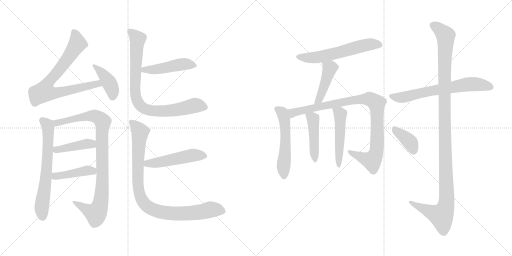
t = 0.00 s
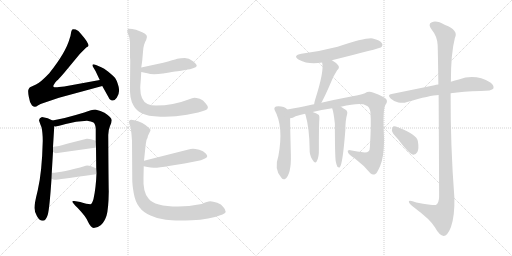
t = 2.90 s
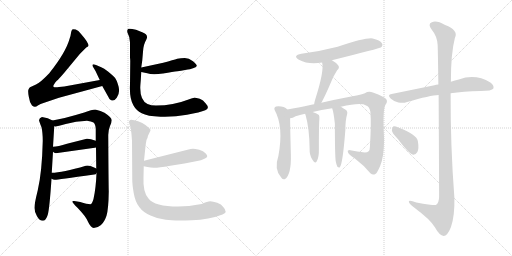
t = 5.81 s
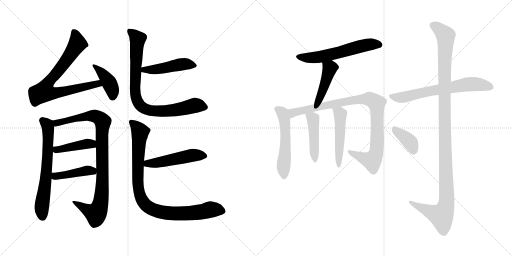
t = 8.71 s
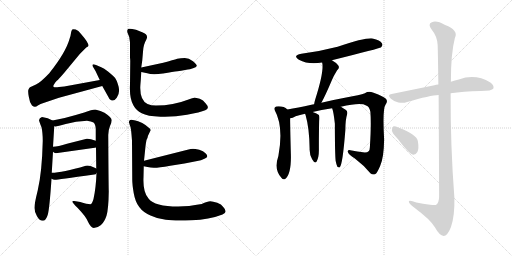
t = 11.61 s
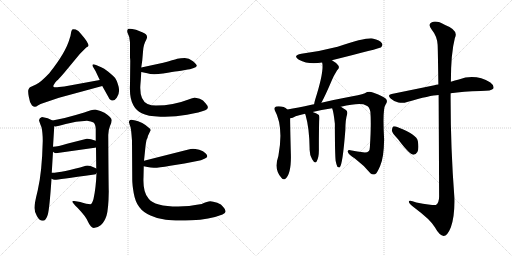
t = 14.51 s

The animated SVG that drew these frames (rendered in a browser with its animation timeline set to each time). Animation: 19 CSS @keyframes rules; one cycle of 14.51 s.

<svg version="1.1" viewBox="0 0 2048 1024" xmlns="http://www.w3.org/2000/svg">
  <g stroke="lightgray" stroke-dasharray="1,1" stroke-width="1" transform="scale(4, 4)">
    <line x1="0" y1="0" x2="256" y2="256"></line>
    <line x1="256" y1="0" x2="0" y2="256"></line>
    <line x1="128" y1="0" x2="128" y2="256"></line>
    <line x1="0" y1="128" x2="256" y2="128"></line>
    <line x1="256" y1="0" x2="512" y2="256"></line>
    <line x1="512" y1="0" x2="256" y2="256"></line>
    <line x1="384" y1="0" x2="384" y2="256"></line>
    <line x1="256" y1="128" x2="512" y2="128"></line>
  </g>
<g transform="scale(1, -1) translate(0, -850)">
   <style type="text/css">
    @keyframes keyframes0 {
      from {
       stroke: black;
       stroke-dashoffset: 768;
       stroke-width: 128;
       }
       71% {
       animation-timing-function: step-end;
       stroke: black;
       stroke-dashoffset: 0;
       stroke-width: 128;
       }
       to {
       stroke: black;
       stroke-width: 1024;
       }
       }
       #make-me-a-hanzi-animation-0 {
         animation: keyframes0 0.875000s both;
         animation-delay: 0.000000s;
         animation-timing-function: linear;
       }
    @keyframes keyframes1 {
      from {
       stroke: black;
       stroke-dashoffset: 405;
       stroke-width: 128;
       }
       57% {
       animation-timing-function: step-end;
       stroke: black;
       stroke-dashoffset: 0;
       stroke-width: 128;
       }
       to {
       stroke: black;
       stroke-width: 1024;
       }
       }
       #make-me-a-hanzi-animation-1 {
         animation: keyframes1 0.579590s both;
         animation-delay: 0.875000s;
         animation-timing-function: linear;
       }
    @keyframes keyframes2 {
      from {
       stroke: black;
       stroke-dashoffset: 651;
       stroke-width: 128;
       }
       68% {
       animation-timing-function: step-end;
       stroke: black;
       stroke-dashoffset: 0;
       stroke-width: 128;
       }
       to {
       stroke: black;
       stroke-width: 1024;
       }
       }
       #make-me-a-hanzi-animation-2 {
         animation: keyframes2 0.779785s both;
         animation-delay: 1.454590s;
         animation-timing-function: linear;
       }
    @keyframes keyframes3 {
      from {
       stroke: black;
       stroke-dashoffset: 927;
       stroke-width: 128;
       }
       75% {
       animation-timing-function: step-end;
       stroke: black;
       stroke-dashoffset: 0;
       stroke-width: 128;
       }
       to {
       stroke: black;
       stroke-width: 1024;
       }
       }
       #make-me-a-hanzi-animation-3 {
         animation: keyframes3 1.004395s both;
         animation-delay: 2.234375s;
         animation-timing-function: linear;
       }
    @keyframes keyframes4 {
      from {
       stroke: black;
       stroke-dashoffset: 423;
       stroke-width: 128;
       }
       58% {
       animation-timing-function: step-end;
       stroke: black;
       stroke-dashoffset: 0;
       stroke-width: 128;
       }
       to {
       stroke: black;
       stroke-width: 1024;
       }
       }
       #make-me-a-hanzi-animation-4 {
         animation: keyframes4 0.594238s both;
         animation-delay: 3.238770s;
         animation-timing-function: linear;
       }
    @keyframes keyframes5 {
      from {
       stroke: black;
       stroke-dashoffset: 427;
       stroke-width: 128;
       }
       58% {
       animation-timing-function: step-end;
       stroke: black;
       stroke-dashoffset: 0;
       stroke-width: 128;
       }
       to {
       stroke: black;
       stroke-width: 1024;
       }
       }
       #make-me-a-hanzi-animation-5 {
         animation: keyframes5 0.597493s both;
         animation-delay: 3.833008s;
         animation-timing-function: linear;
       }
    @keyframes keyframes6 {
      from {
       stroke: black;
       stroke-dashoffset: 467;
       stroke-width: 128;
       }
       60% {
       animation-timing-function: step-end;
       stroke: black;
       stroke-dashoffset: 0;
       stroke-width: 128;
       }
       to {
       stroke: black;
       stroke-width: 1024;
       }
       }
       #make-me-a-hanzi-animation-6 {
         animation: keyframes6 0.630046s both;
         animation-delay: 4.430501s;
         animation-timing-function: linear;
       }
    @keyframes keyframes7 {
      from {
       stroke: black;
       stroke-dashoffset: 838;
       stroke-width: 128;
       }
       73% {
       animation-timing-function: step-end;
       stroke: black;
       stroke-dashoffset: 0;
       stroke-width: 128;
       }
       to {
       stroke: black;
       stroke-width: 1024;
       }
       }
       #make-me-a-hanzi-animation-7 {
         animation: keyframes7 0.931966s both;
         animation-delay: 5.060547s;
         animation-timing-function: linear;
       }
    @keyframes keyframes8 {
      from {
       stroke: black;
       stroke-dashoffset: 496;
       stroke-width: 128;
       }
       62% {
       animation-timing-function: step-end;
       stroke: black;
       stroke-dashoffset: 0;
       stroke-width: 128;
       }
       to {
       stroke: black;
       stroke-width: 1024;
       }
       }
       #make-me-a-hanzi-animation-8 {
         animation: keyframes8 0.653646s both;
         animation-delay: 5.992513s;
         animation-timing-function: linear;
       }
    @keyframes keyframes9 {
      from {
       stroke: black;
       stroke-dashoffset: 921;
       stroke-width: 128;
       }
       75% {
       animation-timing-function: step-end;
       stroke: black;
       stroke-dashoffset: 0;
       stroke-width: 128;
       }
       to {
       stroke: black;
       stroke-width: 1024;
       }
       }
       #make-me-a-hanzi-animation-9 {
         animation: keyframes9 0.999512s both;
         animation-delay: 6.646159s;
         animation-timing-function: linear;
       }
    @keyframes keyframes10 {
      from {
       stroke: black;
       stroke-dashoffset: 584;
       stroke-width: 128;
       }
       66% {
       animation-timing-function: step-end;
       stroke: black;
       stroke-dashoffset: 0;
       stroke-width: 128;
       }
       to {
       stroke: black;
       stroke-width: 1024;
       }
       }
       #make-me-a-hanzi-animation-10 {
         animation: keyframes10 0.725260s both;
         animation-delay: 7.645671s;
         animation-timing-function: linear;
       }
    @keyframes keyframes11 {
      from {
       stroke: black;
       stroke-dashoffset: 440;
       stroke-width: 128;
       }
       59% {
       animation-timing-function: step-end;
       stroke: black;
       stroke-dashoffset: 0;
       stroke-width: 128;
       }
       to {
       stroke: black;
       stroke-width: 1024;
       }
       }
       #make-me-a-hanzi-animation-11 {
         animation: keyframes11 0.608073s both;
         animation-delay: 8.370931s;
         animation-timing-function: linear;
       }
    @keyframes keyframes12 {
      from {
       stroke: black;
       stroke-dashoffset: 531;
       stroke-width: 128;
       }
       63% {
       animation-timing-function: step-end;
       stroke: black;
       stroke-dashoffset: 0;
       stroke-width: 128;
       }
       to {
       stroke: black;
       stroke-width: 1024;
       }
       }
       #make-me-a-hanzi-animation-12 {
         animation: keyframes12 0.682129s both;
         animation-delay: 8.979004s;
         animation-timing-function: linear;
       }
    @keyframes keyframes13 {
      from {
       stroke: black;
       stroke-dashoffset: 945;
       stroke-width: 128;
       }
       75% {
       animation-timing-function: step-end;
       stroke: black;
       stroke-dashoffset: 0;
       stroke-width: 128;
       }
       to {
       stroke: black;
       stroke-width: 1024;
       }
       }
       #make-me-a-hanzi-animation-13 {
         animation: keyframes13 1.019043s both;
         animation-delay: 9.661133s;
         animation-timing-function: linear;
       }
    @keyframes keyframes14 {
      from {
       stroke: black;
       stroke-dashoffset: 450;
       stroke-width: 128;
       }
       59% {
       animation-timing-function: step-end;
       stroke: black;
       stroke-dashoffset: 0;
       stroke-width: 128;
       }
       to {
       stroke: black;
       stroke-width: 1024;
       }
       }
       #make-me-a-hanzi-animation-14 {
         animation: keyframes14 0.616211s both;
         animation-delay: 10.680176s;
         animation-timing-function: linear;
       }
    @keyframes keyframes15 {
      from {
       stroke: black;
       stroke-dashoffset: 498;
       stroke-width: 128;
       }
       62% {
       animation-timing-function: step-end;
       stroke: black;
       stroke-dashoffset: 0;
       stroke-width: 128;
       }
       to {
       stroke: black;
       stroke-width: 1024;
       }
       }
       #make-me-a-hanzi-animation-15 {
         animation: keyframes15 0.655273s both;
         animation-delay: 11.296387s;
         animation-timing-function: linear;
       }
    @keyframes keyframes16 {
      from {
       stroke: black;
       stroke-dashoffset: 662;
       stroke-width: 128;
       }
       68% {
       animation-timing-function: step-end;
       stroke: black;
       stroke-dashoffset: 0;
       stroke-width: 128;
       }
       to {
       stroke: black;
       stroke-width: 1024;
       }
       }
       #make-me-a-hanzi-animation-16 {
         animation: keyframes16 0.788737s both;
         animation-delay: 11.951660s;
         animation-timing-function: linear;
       }
    @keyframes keyframes17 {
      from {
       stroke: black;
       stroke-dashoffset: 1182;
       stroke-width: 128;
       }
       79% {
       animation-timing-function: step-end;
       stroke: black;
       stroke-dashoffset: 0;
       stroke-width: 128;
       }
       to {
       stroke: black;
       stroke-width: 1024;
       }
       }
       #make-me-a-hanzi-animation-17 {
         animation: keyframes17 1.211914s both;
         animation-delay: 12.740397s;
         animation-timing-function: linear;
       }
    @keyframes keyframes18 {
      from {
       stroke: black;
       stroke-dashoffset: 381;
       stroke-width: 128;
       }
       55% {
       animation-timing-function: step-end;
       stroke: black;
       stroke-dashoffset: 0;
       stroke-width: 128;
       }
       to {
       stroke: black;
       stroke-width: 1024;
       }
       }
       #make-me-a-hanzi-animation-18 {
         animation: keyframes18 0.560059s both;
         animation-delay: 13.952311s;
         animation-timing-function: linear;
       }
</style>
<path d="M 399.0 530.0 L 257.0 504.0 L 236.0 502.0 Q 218.0 499.0 214.0 503.0 Q 210.0 507.0 227.0 527.0 Q 233.0 531.0 257.0 559.0 L 320.0 635.0 L 345.0 660.0 L 352.0 664.0 Q 360.0 673.0 325.0 713.0 Q 313.0 729.0 303.0 732.0 Q 292.0 735.0 289.0 732.0 Q 285.0 728.0 284.0 718.0 Q 283.0 708.0 278.0 694.0 Q 263.0 640.0 197.0 557.0 Q 163.0 521.0 144.0 512.0 L 120.0 501.0 Q 116.0 498.0 114.0 492.0 Q 111.0 486.0 115.0 464.0 Q 118.0 441.0 128.0 428.0 Q 135.0 423.0 139.0 423.0 Q 143.0 422.0 153.0 429.0 Q 163.0 435.0 171.0 437.0 L 236.0 459.0 L 409.0 506.0 C 438.0 514.0 429.0 535.0 399.0 530.0 Z" fill="lightgray"></path> 
<path d="M 382.0 566.0 L 399.0 530.0 L 409.0 506.0 L 438.0 454.0 Q 453.0 439.0 467.0 459.0 Q 481.0 479.0 474.0 505.0 Q 467.0 531.0 458.0 541.0 Q 449.0 550.0 432.0 564.0 Q 415.0 577.0 405.0 581.0 L 384.0 590.0 Q 374.0 594.0 371.0 592.0 Q 368.0 589.0 373.0 581.0 L 382.0 566.0 Z" fill="lightgray"></path> 
<path d="M 168.0 382.0 Q 157.0 379.0 156.0 369.0 Q 158.0 361.0 166.0 341.0 Q 171.0 320.0 171.0 286.0 Q 168.0 161.0 151.0 89.0 Q 137.0 33.0 138.0 18.0 Q 138.0 2.0 148.0 -15.0 Q 158.0 -33.0 171.0 -33.0 Q 184.0 -33.0 191.0 -9.0 Q 198.0 14.0 206.0 135.0 L 207.0 159.0 L 212.0 243.0 L 212.0 263.0 L 217.0 345.0 C 218.0 364.0 218.0 364.0 210.0 368.0 Q 193.0 379.0 168.0 382.0 Z" fill="lightgray"></path> 
<path d="M 386.0 158.0 Q 384.0 100.0 374.0 54.0 Q 368.0 33.0 361.0 33.0 Q 349.0 33.0 321.0 42.0 L 297.0 46.0 Q 277.0 50.0 311.0 18.0 Q 346.0 -19.0 352.0 -37.0 Q 363.0 -61.0 375.0 -62.0 Q 390.0 -62.0 404.0 -50.0 Q 417.0 -39.0 426.0 -13.0 Q 434.0 13.0 435.0 84.0 Q 434.0 121.0 433.0 310.0 Q 433.0 329.0 440.0 346.0 Q 447.0 362.0 447.0 369.0 Q 447.0 380.0 418.0 399.0 Q 404.0 407.0 381.0 412.0 Q 368.0 412.0 337.0 400.0 Q 255.0 375.0 210.0 368.0 C 180.0 363.0 187.0 342.0 217.0 345.0 Q 223.0 342.0 263.0 354.0 Q 303.0 365.0 348.0 367.0 Q 365.0 365.0 374.0 360.0 Q 382.0 354.0 383.0 334.0 L 383.0 287.0 L 384.0 261.0 L 385.0 176.0 L 386.0 158.0 Z" fill="lightgray"></path> 
<path d="M 223.0 237.0 L 379.0 259.0 Q 382.0 259.0 384.0 261.0 C 412.0 272.0 411.0 277.0 383.0 287.0 Q 359.0 296.0 347.0 295.0 L 268.0 275.0 Q 232.0 264.0 212.0 263.0 C 189.0 261.0 189.0 261.0 212.0 243.0 Q 217.0 238.0 223.0 237.0 Z" fill="lightgray"></path> 
<path d="M 206.0 135.0 Q 214.0 130.0 221.0 131.0 Q 227.0 131.0 377.0 152.0 Q 384.0 152.0 386.0 158.0 C 396.0 171.0 396.0 171.0 385.0 176.0 Q 356.0 191.0 343.0 187.0 Q 249.0 159.0 207.0 159.0 C 177.0 158.0 179.0 149.0 206.0 135.0 Z" fill="lightgray"></path> 
<path d="M 653.0 599.0 L 565.0 580.0 C 536.0 574.0 536.0 568.0 565.0 562.0 L 589.0 557.0 Q 609.0 549.0 652.0 556.0 Q 694.0 563.0 710.0 565.0 Q 726.0 567.0 735.0 569.0 L 751.0 572.0 Q 758.0 572.0 772.0 577.0 Q 785.0 581.0 787.0 586.0 Q 788.0 592.0 772.0 605.0 Q 755.0 618.0 739.0 618.0 Q 723.0 618.0 709.0 615.0 Q 695.0 611.0 653.0 599.0 Z" fill="lightgray"></path> 
<path d="M 565.0 580.0 L 569.0 608.0 L 572.0 643.0 Q 573.0 671.0 585.0 691.0 Q 596.0 711.0 569.0 721.0 L 544.0 731.0 Q 517.0 738.0 512.0 734.0 Q 507.0 729.0 510.0 719.0 L 517.0 702.0 L 520.0 680.0 L 520.0 620.0 Q 521.0 612.0 521.0 606.0 L 520.0 512.0 Q 517.0 456.0 534.0 428.0 Q 544.0 409.0 567.0 397.0 Q 589.0 385.0 642.0 383.0 Q 695.0 381.0 748.0 391.0 Q 801.0 401.0 821.0 409.0 Q 841.0 416.0 823.0 436.0 Q 813.0 450.0 799.0 455.0 Q 784.0 459.0 778.0 459.0 Q 771.0 459.0 754.0 452.0 Q 693.0 428.0 624.0 428.0 Q 604.0 428.0 590.0 434.0 Q 561.0 448.0 561.0 498.0 Q 561.0 506.0 563.0 528.0 L 565.0 562.0 L 565.0 580.0 Z" fill="lightgray"></path> 
<path d="M 575.0 185.0 L 590.0 182.0 Q 602.0 179.0 615.0 179.0 Q 628.0 178.0 681.0 187.0 L 738.0 196.0 L 789.0 206.0 Q 803.0 208.0 820.0 216.0 Q 837.0 223.0 822.0 237.0 Q 814.0 246.0 797.0 251.0 Q 779.0 255.0 772.0 255.0 Q 764.0 255.0 750.0 251.0 L 576.0 207.0 C 547.0 200.0 546.0 191.0 575.0 185.0 Z" fill="lightgray"></path> 
<path d="M 807.0 34.0 Q 753.0 24.0 713.0 24.0 Q 618.0 24.0 594.0 56.0 Q 571.0 81.0 574.0 141.0 L 575.0 185.0 L 576.0 207.0 L 582.0 265.0 Q 584.0 281.0 586.0 290.0 Q 591.0 299.0 592.0 307.0 L 602.0 328.0 Q 604.0 333.0 594.0 340.0 Q 585.0 349.0 569.0 358.0 Q 552.0 366.0 537.0 369.0 Q 523.0 374.0 519.0 369.0 Q 514.0 365.0 517.0 357.0 Q 519.0 349.0 522.0 342.0 Q 524.0 335.0 526.0 312.0 L 528.0 287.0 L 529.0 131.0 Q 529.0 111.0 535.0 77.0 Q 541.0 42.0 557.0 22.0 Q 572.0 1.0 602.0 -12.0 Q 628.0 -25.0 663.0 -29.0 Q 697.0 -34.0 767.0 -31.0 Q 836.0 -29.0 890.0 -8.0 Q 913.0 1.0 893.0 22.0 Q 886.0 33.0 869.0 39.0 Q 851.0 44.0 841.0 45.0 Q 830.0 45.0 807.0 34.0 Z" fill="lightgray"></path> 
<path d="M 1327.5 609.5 Q 1519.5 657.5 1523.5 660.5 Q 1533.5 669.5 1527.5 677.5 Q 1520.5 689.5 1490.5 696.5 Q 1462.5 700.5 1350.5 663.5 Q 1281.5 645.5 1205.5 635.5 Q 1168.5 628.5 1195.5 611.5 Q 1234.5 590.5 1288.5 600.5 L 1327.5 609.5 Z" fill="lightgray"></path> 
<path d="M 1285.5 439.5 Q 1300.5 466.5 1326.5 527.5 Q 1333.5 545.5 1348.5 569.5 Q 1360.5 579.5 1352.5 589.5 Q 1345.5 599.5 1327.5 609.5 C 1301.5 624.5 1282.5 629.5 1288.5 600.5 Q 1297.5 567.5 1260.5 451.5 Q 1257.5 441.5 1256.5 433.5 C 1251.5 403.5 1271.5 413.5 1285.5 439.5 Z" fill="lightgray"></path> 
<path d="M 1149.5 412.5 Q 1134.5 427.5 1104.5 424.5 Q 1094.5 420.5 1098.5 410.5 Q 1135.5 344.5 1113.5 226.5 Q 1094.5 172.5 1125.5 139.5 Q 1132.5 129.5 1140.5 134.5 Q 1165.5 152.5 1163.5 232.5 Q 1160.5 344.5 1160.5 377.5 C 1160.5 404.5 1160.5 404.5 1149.5 412.5 Z" fill="lightgray"></path> 
<path d="M 1363.5 423.5 Q 1444.5 442.5 1464.5 428.5 Q 1477.5 424.5 1481.5 403.5 Q 1485.5 354.5 1479.5 261.5 Q 1479.5 240.5 1459.5 240.5 Q 1428.5 244.5 1401.5 249.5 Q 1388.5 250.5 1391.5 242.5 Q 1392.5 233.5 1419.5 216.5 Q 1456.5 188.5 1481.5 157.5 Q 1491.5 148.5 1501.5 154.5 Q 1508.5 158.5 1520.5 186.5 Q 1535.5 219.5 1536.5 292.5 Q 1529.5 415.5 1542.5 432.5 Q 1552.5 445.5 1543.5 455.5 Q 1533.5 465.5 1491.5 480.5 Q 1473.5 486.5 1459.5 477.5 Q 1440.5 470.5 1384.5 460.5 Q 1330.5 450.5 1285.5 439.5 L 1256.5 433.5 Q 1249.5 433.5 1245.5 431.5 Q 1190.5 419.5 1149.5 412.5 C 1119.5 407.5 1132.5 367.5 1160.5 377.5 Q 1170.5 377.5 1182.5 385.5 Q 1198.5 391.5 1220.5 395.5 L 1250.5 402.5 Q 1283.5 411.5 1328.5 417.5 L 1363.5 423.5 Z" fill="lightgray"></path> 
<path d="M 1220.5 395.5 Q 1220.5 394.5 1222.5 389.5 Q 1237.5 337.5 1238.5 255.5 Q 1237.5 231.5 1248.5 213.5 Q 1260.5 192.5 1266.5 204.5 Q 1276.5 220.5 1275.5 256.5 Q 1275.5 353.5 1277.5 373.5 Q 1278.5 385.5 1275.5 390.5 Q 1268.5 396.5 1250.5 402.5 C 1222.5 412.5 1213.5 415.5 1220.5 395.5 Z" fill="lightgray"></path> 
<path d="M 1342.5 207.5 Q 1345.5 191.5 1349.5 183.5 Q 1353.5 179.5 1358.5 180.5 Q 1370.5 189.5 1381.5 331.5 Q 1381.5 371.5 1388.5 393.5 Q 1391.5 405.5 1382.5 411.5 Q 1372.5 418.5 1363.5 423.5 C 1337.5 438.5 1319.5 446.5 1328.5 417.5 Q 1334.5 402.5 1339.5 355.5 Q 1339.5 238.5 1342.5 207.5 Z" fill="lightgray"></path> 
<path d="M 1802.5 477.5 Q 1851.5 484.5 1922.5 486.5 Q 1967.5 486.5 1973.5 496.5 Q 1977.5 508.5 1961.5 520.5 Q 1901.5 556.5 1835.5 532.5 Q 1819.5 529.5 1803.5 523.5 L 1753.5 512.5 Q 1743.5 511.5 1737.5 509.5 Q 1659.5 493.5 1566.5 474.5 Q 1547.5 471.5 1562.5 456.5 Q 1575.5 444.5 1593.5 440.5 Q 1612.5 436.5 1628.5 442.5 Q 1721.5 469.5 1754.5 470.5 L 1802.5 477.5 Z" fill="lightgray"></path> 
<path d="M 1754.5 470.5 Q 1755.5 322.5 1756.5 64.5 Q 1756.5 39.5 1743.5 30.5 Q 1737.5 27.5 1665.5 40.5 Q 1632.5 52.5 1635.5 42.5 Q 1636.5 35.5 1656.5 20.5 Q 1722.5 -28.5 1739.5 -58.5 Q 1758.5 -92.5 1774.5 -93.5 Q 1789.5 -93.5 1803.5 -58.5 Q 1819.5 -13.5 1817.5 60.5 Q 1801.5 268.5 1802.5 477.5 L 1803.5 523.5 Q 1803.5 637.5 1819.5 698.5 Q 1835.5 729.5 1780.5 750.5 Q 1746.5 769.5 1727.5 761.5 Q 1709.5 754.5 1726.5 732.5 Q 1748.5 705.5 1750.5 671.5 Q 1751.5 653.5 1753.5 512.5 L 1754.5 470.5 Z" fill="lightgray"></path> 
<path d="M 1591.5 294.5 Q 1636.5 234.5 1652.5 231.5 Q 1662.5 230.5 1669.5 242.5 Q 1676.5 255.5 1671.5 285.5 Q 1667.5 312.5 1593.5 340.5 Q 1578.5 346.5 1572.5 344.5 Q 1568.5 341.5 1567.5 328.5 Q 1568.5 318.5 1591.5 294.5 Z" fill="lightgray"></path> 
      <clipPath id="make-me-a-hanzi-clip-0">
      <path d="M 399.0 530.0 L 257.0 504.0 L 236.0 502.0 Q 218.0 499.0 214.0 503.0 Q 210.0 507.0 227.0 527.0 Q 233.0 531.0 257.0 559.0 L 320.0 635.0 L 345.0 660.0 L 352.0 664.0 Q 360.0 673.0 325.0 713.0 Q 313.0 729.0 303.0 732.0 Q 292.0 735.0 289.0 732.0 Q 285.0 728.0 284.0 718.0 Q 283.0 708.0 278.0 694.0 Q 263.0 640.0 197.0 557.0 Q 163.0 521.0 144.0 512.0 L 120.0 501.0 Q 116.0 498.0 114.0 492.0 Q 111.0 486.0 115.0 464.0 Q 118.0 441.0 128.0 428.0 Q 135.0 423.0 139.0 423.0 Q 143.0 422.0 153.0 429.0 Q 163.0 435.0 171.0 437.0 L 236.0 459.0 L 409.0 506.0 C 438.0 514.0 429.0 535.0 399.0 530.0 Z" fill="lightgray"></path>
      </clipPath>
      <path clip-path="url(#make-me-a-hanzi-clip-0)" d="M 296.0 722.0 L 304.0 706.0 L 308.0 672.0 L 244.0 579.0 L 194.0 522.0 L 177.0 483.0 L 222.0 478.0 L 391.0 515.0 L 400.0 509.0 " fill="none" id="make-me-a-hanzi-animation-0" stroke-dasharray="640 1280" stroke-linecap="round"></path>

      <clipPath id="make-me-a-hanzi-clip-1">
      <path d="M 382.0 566.0 L 399.0 530.0 L 409.0 506.0 L 438.0 454.0 Q 453.0 439.0 467.0 459.0 Q 481.0 479.0 474.0 505.0 Q 467.0 531.0 458.0 541.0 Q 449.0 550.0 432.0 564.0 Q 415.0 577.0 405.0 581.0 L 384.0 590.0 Q 374.0 594.0 371.0 592.0 Q 368.0 589.0 373.0 581.0 L 382.0 566.0 Z" fill="lightgray"></path>
      </clipPath>
      <path clip-path="url(#make-me-a-hanzi-clip-1)" d="M 377.0 587.0 L 413.0 553.0 L 436.0 520.0 L 449.0 493.0 L 451.0 464.0 " fill="none" id="make-me-a-hanzi-animation-1" stroke-dasharray="277 554" stroke-linecap="round"></path>

      <clipPath id="make-me-a-hanzi-clip-2">
      <path d="M 168.0 382.0 Q 157.0 379.0 156.0 369.0 Q 158.0 361.0 166.0 341.0 Q 171.0 320.0 171.0 286.0 Q 168.0 161.0 151.0 89.0 Q 137.0 33.0 138.0 18.0 Q 138.0 2.0 148.0 -15.0 Q 158.0 -33.0 171.0 -33.0 Q 184.0 -33.0 191.0 -9.0 Q 198.0 14.0 206.0 135.0 L 207.0 159.0 L 212.0 243.0 L 212.0 263.0 L 217.0 345.0 C 218.0 364.0 218.0 364.0 210.0 368.0 Q 193.0 379.0 168.0 382.0 Z" fill="lightgray"></path>
      </clipPath>
      <path clip-path="url(#make-me-a-hanzi-clip-2)" d="M 170.0 368.0 L 191.0 344.0 L 193.0 285.0 L 183.0 125.0 L 167.0 27.0 L 170.0 -17.0 " fill="none" id="make-me-a-hanzi-animation-2" stroke-dasharray="523 1046" stroke-linecap="round"></path>

      <clipPath id="make-me-a-hanzi-clip-3">
      <path d="M 386.0 158.0 Q 384.0 100.0 374.0 54.0 Q 368.0 33.0 361.0 33.0 Q 349.0 33.0 321.0 42.0 L 297.0 46.0 Q 277.0 50.0 311.0 18.0 Q 346.0 -19.0 352.0 -37.0 Q 363.0 -61.0 375.0 -62.0 Q 390.0 -62.0 404.0 -50.0 Q 417.0 -39.0 426.0 -13.0 Q 434.0 13.0 435.0 84.0 Q 434.0 121.0 433.0 310.0 Q 433.0 329.0 440.0 346.0 Q 447.0 362.0 447.0 369.0 Q 447.0 380.0 418.0 399.0 Q 404.0 407.0 381.0 412.0 Q 368.0 412.0 337.0 400.0 Q 255.0 375.0 210.0 368.0 C 180.0 363.0 187.0 342.0 217.0 345.0 Q 223.0 342.0 263.0 354.0 Q 303.0 365.0 348.0 367.0 Q 365.0 365.0 374.0 360.0 Q 382.0 354.0 383.0 334.0 L 383.0 287.0 L 384.0 261.0 L 385.0 176.0 L 386.0 158.0 Z" fill="lightgray"></path>
      </clipPath>
      <path clip-path="url(#make-me-a-hanzi-clip-3)" d="M 216.0 364.0 L 230.0 358.0 L 249.0 360.0 L 314.0 380.0 L 369.0 387.0 L 393.0 381.0 L 411.0 363.0 L 409.0 109.0 L 396.0 16.0 L 384.0 -4.0 L 301.0 34.0 " fill="none" id="make-me-a-hanzi-animation-3" stroke-dasharray="799 1598" stroke-linecap="round"></path>

      <clipPath id="make-me-a-hanzi-clip-4">
      <path d="M 223.0 237.0 L 379.0 259.0 Q 382.0 259.0 384.0 261.0 C 412.0 272.0 411.0 277.0 383.0 287.0 Q 359.0 296.0 347.0 295.0 L 268.0 275.0 Q 232.0 264.0 212.0 263.0 C 189.0 261.0 189.0 261.0 212.0 243.0 Q 217.0 238.0 223.0 237.0 Z" fill="lightgray"></path>
      </clipPath>
      <path clip-path="url(#make-me-a-hanzi-clip-4)" d="M 218.0 258.0 L 226.0 251.0 L 345.0 275.0 L 379.0 267.0 " fill="none" id="make-me-a-hanzi-animation-4" stroke-dasharray="295 590" stroke-linecap="round"></path>

      <clipPath id="make-me-a-hanzi-clip-5">
      <path d="M 206.0 135.0 Q 214.0 130.0 221.0 131.0 Q 227.0 131.0 377.0 152.0 Q 384.0 152.0 386.0 158.0 C 396.0 171.0 396.0 171.0 385.0 176.0 Q 356.0 191.0 343.0 187.0 Q 249.0 159.0 207.0 159.0 C 177.0 158.0 179.0 149.0 206.0 135.0 Z" fill="lightgray"></path>
      </clipPath>
      <path clip-path="url(#make-me-a-hanzi-clip-5)" d="M 212.0 153.0 L 221.0 145.0 L 349.0 168.0 L 377.0 162.0 " fill="none" id="make-me-a-hanzi-animation-5" stroke-dasharray="299 598" stroke-linecap="round"></path>

      <clipPath id="make-me-a-hanzi-clip-6">
      <path d="M 653.0 599.0 L 565.0 580.0 C 536.0 574.0 536.0 568.0 565.0 562.0 L 589.0 557.0 Q 609.0 549.0 652.0 556.0 Q 694.0 563.0 710.0 565.0 Q 726.0 567.0 735.0 569.0 L 751.0 572.0 Q 758.0 572.0 772.0 577.0 Q 785.0 581.0 787.0 586.0 Q 788.0 592.0 772.0 605.0 Q 755.0 618.0 739.0 618.0 Q 723.0 618.0 709.0 615.0 Q 695.0 611.0 653.0 599.0 Z" fill="lightgray"></path>
      </clipPath>
      <path clip-path="url(#make-me-a-hanzi-clip-6)" d="M 572.0 567.0 L 658.0 577.0 L 732.0 594.0 L 780.0 588.0 " fill="none" id="make-me-a-hanzi-animation-6" stroke-dasharray="339 678" stroke-linecap="round"></path>

      <clipPath id="make-me-a-hanzi-clip-7">
      <path d="M 565.0 580.0 L 569.0 608.0 L 572.0 643.0 Q 573.0 671.0 585.0 691.0 Q 596.0 711.0 569.0 721.0 L 544.0 731.0 Q 517.0 738.0 512.0 734.0 Q 507.0 729.0 510.0 719.0 L 517.0 702.0 L 520.0 680.0 L 520.0 620.0 Q 521.0 612.0 521.0 606.0 L 520.0 512.0 Q 517.0 456.0 534.0 428.0 Q 544.0 409.0 567.0 397.0 Q 589.0 385.0 642.0 383.0 Q 695.0 381.0 748.0 391.0 Q 801.0 401.0 821.0 409.0 Q 841.0 416.0 823.0 436.0 Q 813.0 450.0 799.0 455.0 Q 784.0 459.0 778.0 459.0 Q 771.0 459.0 754.0 452.0 Q 693.0 428.0 624.0 428.0 Q 604.0 428.0 590.0 434.0 Q 561.0 448.0 561.0 498.0 Q 561.0 506.0 563.0 528.0 L 565.0 562.0 L 565.0 580.0 Z" fill="lightgray"></path>
      </clipPath>
      <path clip-path="url(#make-me-a-hanzi-clip-7)" d="M 517.0 726.0 L 551.0 694.0 L 541.0 473.0 L 562.0 426.0 L 589.0 411.0 L 633.0 405.0 L 722.0 413.0 L 779.0 428.0 L 818.0 423.0 " fill="none" id="make-me-a-hanzi-animation-7" stroke-dasharray="710 1420" stroke-linecap="round"></path>

      <clipPath id="make-me-a-hanzi-clip-8">
      <path d="M 575.0 185.0 L 590.0 182.0 Q 602.0 179.0 615.0 179.0 Q 628.0 178.0 681.0 187.0 L 738.0 196.0 L 789.0 206.0 Q 803.0 208.0 820.0 216.0 Q 837.0 223.0 822.0 237.0 Q 814.0 246.0 797.0 251.0 Q 779.0 255.0 772.0 255.0 Q 764.0 255.0 750.0 251.0 L 576.0 207.0 C 547.0 200.0 546.0 191.0 575.0 185.0 Z" fill="lightgray"></path>
      </clipPath>
      <path clip-path="url(#make-me-a-hanzi-clip-8)" d="M 584.0 190.0 L 590.0 196.0 L 668.0 206.0 L 770.0 229.0 L 818.0 227.0 " fill="none" id="make-me-a-hanzi-animation-8" stroke-dasharray="368 736" stroke-linecap="round"></path>

      <clipPath id="make-me-a-hanzi-clip-9">
      <path d="M 807.0 34.0 Q 753.0 24.0 713.0 24.0 Q 618.0 24.0 594.0 56.0 Q 571.0 81.0 574.0 141.0 L 575.0 185.0 L 576.0 207.0 L 582.0 265.0 Q 584.0 281.0 586.0 290.0 Q 591.0 299.0 592.0 307.0 L 602.0 328.0 Q 604.0 333.0 594.0 340.0 Q 585.0 349.0 569.0 358.0 Q 552.0 366.0 537.0 369.0 Q 523.0 374.0 519.0 369.0 Q 514.0 365.0 517.0 357.0 Q 519.0 349.0 522.0 342.0 Q 524.0 335.0 526.0 312.0 L 528.0 287.0 L 529.0 131.0 Q 529.0 111.0 535.0 77.0 Q 541.0 42.0 557.0 22.0 Q 572.0 1.0 602.0 -12.0 Q 628.0 -25.0 663.0 -29.0 Q 697.0 -34.0 767.0 -31.0 Q 836.0 -29.0 890.0 -8.0 Q 913.0 1.0 893.0 22.0 Q 886.0 33.0 869.0 39.0 Q 851.0 44.0 841.0 45.0 Q 830.0 45.0 807.0 34.0 Z" fill="lightgray"></path>
      </clipPath>
      <path clip-path="url(#make-me-a-hanzi-clip-9)" d="M 526.0 362.0 L 560.0 322.0 L 551.0 186.0 L 553.0 103.0 L 563.0 60.0 L 587.0 26.0 L 631.0 5.0 L 693.0 -4.0 L 774.0 -2.0 L 842.0 12.0 L 887.0 7.0 " fill="none" id="make-me-a-hanzi-animation-9" stroke-dasharray="793 1586" stroke-linecap="round"></path>

      <clipPath id="make-me-a-hanzi-clip-10">
      <path d="M 1327.5 609.5 Q 1519.5 657.5 1523.5 660.5 Q 1533.5 669.5 1527.5 677.5 Q 1520.5 689.5 1490.5 696.5 Q 1462.5 700.5 1350.5 663.5 Q 1281.5 645.5 1205.5 635.5 Q 1168.5 628.5 1195.5 611.5 Q 1234.5 590.5 1288.5 600.5 L 1327.5 609.5 Z" fill="lightgray"></path>
      </clipPath>
      <path clip-path="url(#make-me-a-hanzi-clip-10)" d="M 1197.5 624.5 L 1234.5 618.5 L 1276.5 622.5 L 1460.5 669.5 L 1492.5 674.5 L 1518.5 670.5 " fill="none" id="make-me-a-hanzi-animation-10" stroke-dasharray="456 912" stroke-linecap="round"></path>

      <clipPath id="make-me-a-hanzi-clip-11">
      <path d="M 1285.5 439.5 Q 1300.5 466.5 1326.5 527.5 Q 1333.5 545.5 1348.5 569.5 Q 1360.5 579.5 1352.5 589.5 Q 1345.5 599.5 1327.5 609.5 C 1301.5 624.5 1282.5 629.5 1288.5 600.5 Q 1297.5 567.5 1260.5 451.5 Q 1257.5 441.5 1256.5 433.5 C 1251.5 403.5 1271.5 413.5 1285.5 439.5 Z" fill="lightgray"></path>
      </clipPath>
      <path clip-path="url(#make-me-a-hanzi-clip-11)" d="M 1295.5 598.5 L 1319.5 576.5 L 1275.5 450.5 L 1263.5 436.5 " fill="none" id="make-me-a-hanzi-animation-11" stroke-dasharray="312 624" stroke-linecap="round"></path>

      <clipPath id="make-me-a-hanzi-clip-12">
      <path d="M 1149.5 412.5 Q 1134.5 427.5 1104.5 424.5 Q 1094.5 420.5 1098.5 410.5 Q 1135.5 344.5 1113.5 226.5 Q 1094.5 172.5 1125.5 139.5 Q 1132.5 129.5 1140.5 134.5 Q 1165.5 152.5 1163.5 232.5 Q 1160.5 344.5 1160.5 377.5 C 1160.5 404.5 1160.5 404.5 1149.5 412.5 Z" fill="lightgray"></path>
      </clipPath>
      <path clip-path="url(#make-me-a-hanzi-clip-12)" d="M 1113.5 412.5 L 1133.5 387.5 L 1141.5 331.5 L 1135.5 145.5 " fill="none" id="make-me-a-hanzi-animation-12" stroke-dasharray="403 806" stroke-linecap="round"></path>

      <clipPath id="make-me-a-hanzi-clip-13">
      <path d="M 1363.5 423.5 Q 1444.5 442.5 1464.5 428.5 Q 1477.5 424.5 1481.5 403.5 Q 1485.5 354.5 1479.5 261.5 Q 1479.5 240.5 1459.5 240.5 Q 1428.5 244.5 1401.5 249.5 Q 1388.5 250.5 1391.5 242.5 Q 1392.5 233.5 1419.5 216.5 Q 1456.5 188.5 1481.5 157.5 Q 1491.5 148.5 1501.5 154.5 Q 1508.5 158.5 1520.5 186.5 Q 1535.5 219.5 1536.5 292.5 Q 1529.5 415.5 1542.5 432.5 Q 1552.5 445.5 1543.5 455.5 Q 1533.5 465.5 1491.5 480.5 Q 1473.5 486.5 1459.5 477.5 Q 1440.5 470.5 1384.5 460.5 Q 1330.5 450.5 1285.5 439.5 L 1256.5 433.5 Q 1249.5 433.5 1245.5 431.5 Q 1190.5 419.5 1149.5 412.5 C 1119.5 407.5 1132.5 367.5 1160.5 377.5 Q 1170.5 377.5 1182.5 385.5 Q 1198.5 391.5 1220.5 395.5 L 1250.5 402.5 Q 1283.5 411.5 1328.5 417.5 L 1363.5 423.5 Z" fill="lightgray"></path>
      </clipPath>
      <path clip-path="url(#make-me-a-hanzi-clip-13)" d="M 1156.5 408.5 L 1171.5 399.5 L 1417.5 451.5 L 1475.5 454.5 L 1490.5 448.5 L 1506.5 437.5 L 1508.5 405.5 L 1508.5 264.5 L 1497.5 222.5 L 1484.5 209.5 L 1466.5 212.5 L 1399.5 242.5 " fill="none" id="make-me-a-hanzi-animation-13" stroke-dasharray="817 1634" stroke-linecap="round"></path>

      <clipPath id="make-me-a-hanzi-clip-14">
      <path d="M 1220.5 395.5 Q 1220.5 394.5 1222.5 389.5 Q 1237.5 337.5 1238.5 255.5 Q 1237.5 231.5 1248.5 213.5 Q 1260.5 192.5 1266.5 204.5 Q 1276.5 220.5 1275.5 256.5 Q 1275.5 353.5 1277.5 373.5 Q 1278.5 385.5 1275.5 390.5 Q 1268.5 396.5 1250.5 402.5 C 1222.5 412.5 1213.5 415.5 1220.5 395.5 Z" fill="lightgray"></path>
      </clipPath>
      <path clip-path="url(#make-me-a-hanzi-clip-14)" d="M 1228.5 394.5 L 1252.5 372.5 L 1258.5 211.5 " fill="none" id="make-me-a-hanzi-animation-14" stroke-dasharray="322 644" stroke-linecap="round"></path>

      <clipPath id="make-me-a-hanzi-clip-15">
      <path d="M 1342.5 207.5 Q 1345.5 191.5 1349.5 183.5 Q 1353.5 179.5 1358.5 180.5 Q 1370.5 189.5 1381.5 331.5 Q 1381.5 371.5 1388.5 393.5 Q 1391.5 405.5 1382.5 411.5 Q 1372.5 418.5 1363.5 423.5 C 1337.5 438.5 1319.5 446.5 1328.5 417.5 Q 1334.5 402.5 1339.5 355.5 Q 1339.5 238.5 1342.5 207.5 Z" fill="lightgray"></path>
      </clipPath>
      <path clip-path="url(#make-me-a-hanzi-clip-15)" d="M 1335.5 414.5 L 1361.5 393.5 L 1355.5 185.5 " fill="none" id="make-me-a-hanzi-animation-15" stroke-dasharray="370 740" stroke-linecap="round"></path>

      <clipPath id="make-me-a-hanzi-clip-16">
      <path d="M 1802.5 477.5 Q 1851.5 484.5 1922.5 486.5 Q 1967.5 486.5 1973.5 496.5 Q 1977.5 508.5 1961.5 520.5 Q 1901.5 556.5 1835.5 532.5 Q 1819.5 529.5 1803.5 523.5 L 1753.5 512.5 Q 1743.5 511.5 1737.5 509.5 Q 1659.5 493.5 1566.5 474.5 Q 1547.5 471.5 1562.5 456.5 Q 1575.5 444.5 1593.5 440.5 Q 1612.5 436.5 1628.5 442.5 Q 1721.5 469.5 1754.5 470.5 L 1802.5 477.5 Z" fill="lightgray"></path>
      </clipPath>
      <path clip-path="url(#make-me-a-hanzi-clip-16)" d="M 1564.5 465.5 L 1617.5 462.5 L 1734.5 489.5 L 1878.5 513.5 L 1916.5 512.5 L 1964.5 501.5 " fill="none" id="make-me-a-hanzi-animation-16" stroke-dasharray="534 1068" stroke-linecap="round"></path>

      <clipPath id="make-me-a-hanzi-clip-17">
      <path d="M 1754.5 470.5 Q 1755.5 322.5 1756.5 64.5 Q 1756.5 39.5 1743.5 30.5 Q 1737.5 27.5 1665.5 40.5 Q 1632.5 52.5 1635.5 42.5 Q 1636.5 35.5 1656.5 20.5 Q 1722.5 -28.5 1739.5 -58.5 Q 1758.5 -92.5 1774.5 -93.5 Q 1789.5 -93.5 1803.5 -58.5 Q 1819.5 -13.5 1817.5 60.5 Q 1801.5 268.5 1802.5 477.5 L 1803.5 523.5 Q 1803.5 637.5 1819.5 698.5 Q 1835.5 729.5 1780.5 750.5 Q 1746.5 769.5 1727.5 761.5 Q 1709.5 754.5 1726.5 732.5 Q 1748.5 705.5 1750.5 671.5 Q 1751.5 653.5 1753.5 512.5 L 1754.5 470.5 Z" fill="lightgray"></path>
      </clipPath>
      <path clip-path="url(#make-me-a-hanzi-clip-17)" d="M 1733.5 746.5 L 1750.5 738.5 L 1782.5 707.5 L 1776.5 526.5 L 1784.5 32.5 L 1765.5 -12.5 L 1690.5 16.5 L 1654.5 33.5 L 1652.5 40.5 L 1641.5 40.5 " fill="none" id="make-me-a-hanzi-animation-17" stroke-dasharray="1054 2108" stroke-linecap="round"></path>

      <clipPath id="make-me-a-hanzi-clip-18">
      <path d="M 1591.5 294.5 Q 1636.5 234.5 1652.5 231.5 Q 1662.5 230.5 1669.5 242.5 Q 1676.5 255.5 1671.5 285.5 Q 1667.5 312.5 1593.5 340.5 Q 1578.5 346.5 1572.5 344.5 Q 1568.5 341.5 1567.5 328.5 Q 1568.5 318.5 1591.5 294.5 Z" fill="lightgray"></path>
      </clipPath>
      <path clip-path="url(#make-me-a-hanzi-clip-18)" d="M 1576.5 338.5 L 1641.5 279.5 L 1654.5 244.5 " fill="none" id="make-me-a-hanzi-animation-18" stroke-dasharray="253 506" stroke-linecap="round"></path>

</g>
</svg>
